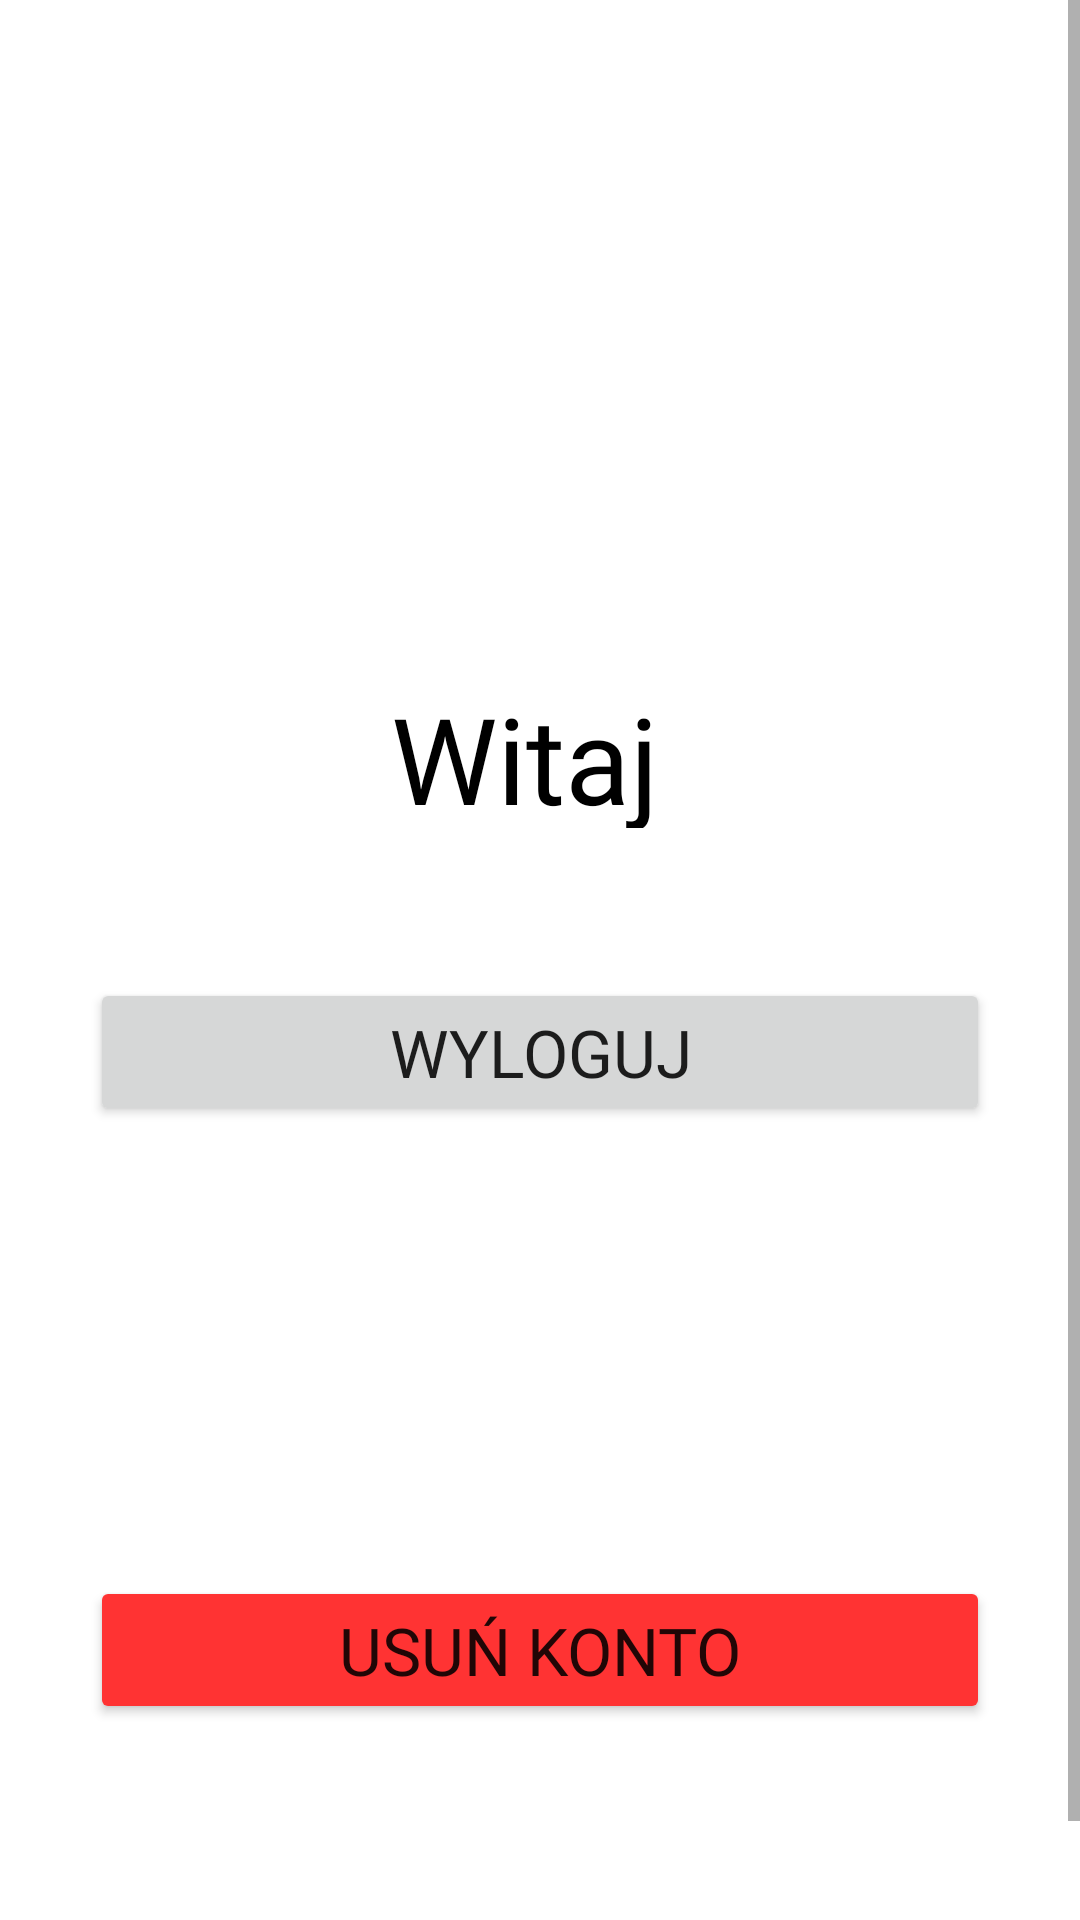

Layout XML and referenced resources for this Android screen:
<!-- AndroidManifest.xml: application theme AppTheme -->
<!-- res/layout/fragment_account.xml -->
<?xml version="1.0" encoding="utf-8"?>
<LinearLayout xmlns:android="http://schemas.android.com/apk/res/android"
    xmlns:tools="http://schemas.android.com/tools"
    android:layout_width="match_parent"
    android:layout_height="match_parent"
    xmlns:app="http://schemas.android.com/apk/res-auto"
    android:orientation="vertical"
    tools:context=".fragments.AccountFragment"
    android:id="@+id/fragment_profile"
    android:background="#ffffff"
    android:clickable="true">


    <ScrollView
        android:layout_width="match_parent"
        android:layout_height="wrap_content">
        <LinearLayout
            android:layout_width="match_parent"
            android:layout_height="wrap_content"
            android:orientation="vertical">

            <LinearLayout
                android:layout_width="match_parent"
                android:layout_height="wrap_content"
                android:orientation="vertical"
                android:layout_marginBottom="50dp">

                <androidx.constraintlayout.widget.ConstraintLayout
                    android:layout_width="match_parent"
                    android:layout_weight="1"
                    android:orientation="vertical"
                    android:layout_height="0dp">

                    <ImageView
                        android:id="@+id/imageView2"
                        android:layout_width="136dp"
                        android:layout_height="142dp"
                        android:layout_marginTop="60dp"
                        app:layout_constraintEnd_toEndOf="parent"
                        app:layout_constraintHorizontal_bias="0.498"
                        app:layout_constraintStart_toStartOf="parent"
                        app:layout_constraintTop_toTopOf="parent"
                        app:srcCompat="@drawable/ic_account_circle_black_24dp"
                        tools:ignore="VectorDrawableCompat" />

                    <TextView
                        android:id="@+id/user_name"
                        android:layout_width="wrap_content"
                        android:layout_height="50dp"
                        android:layout_marginStart="50dp"
                        android:layout_marginLeft="50dp"
                        android:layout_marginTop="24dp"
                        android:layout_marginEnd="50dp"
                        android:layout_marginRight="50dp"
                        android:text="Witaj "
                        android:fontFamily="@font/hanaleifill"
                        android:textColor="@color/design_default_color_on_secondary"
                        android:textSize="40sp"
                        app:layout_constraintEnd_toEndOf="parent"
                        app:layout_constraintStart_toStartOf="parent"
                        app:layout_constraintTop_toBottomOf="@+id/imageView2" />


                </androidx.constraintlayout.widget.ConstraintLayout>
            </LinearLayout>


            <LinearLayout
                android:layout_width="match_parent"
                android:layout_height="wrap_content"
                android:layout_marginBottom="100dp"
                android:gravity="center"
                android:orientation="vertical">

                <Button
                    android:id="@+id/logout"
                    android:layout_width="300dp"
                    android:layout_height="wrap_content"
                    android:text="Wyloguj"
                    android:fontFamily="@font/hanaleifill"
                    android:textSize="22sp" />

                <Button
                    android:id="@+id/deleteAcc"
                    android:layout_width="300dp"
                    android:layout_height="wrap_content"
                    android:backgroundTint="#FF3333"
                    android:text="Usuń konto"
                    android:layout_marginTop="150dp"
                    android:fontFamily="@font/hanaleifill"
                    android:textSize="22sp" />
            </LinearLayout>
        </LinearLayout>
    </ScrollView>

</LinearLayout>
<!-- resources referenced by this layout -->
<resources>
  <style name="AppTheme" parent="Theme.AppCompat.Light.DarkActionBar">
          
          <item name="colorPrimary">@color/colorPrimary</item>
          <item name="colorPrimaryDark">@color/colorPrimaryDark</item>
          <item name="colorAccent">@color/colorAccent</item>
          <item name="windowActionBar">false</item>
          <item name="windowNoTitle">true</item>
  
      </style>
  <color name="colorPrimary">#fd5305</color>
  <color name="colorPrimaryDark">#ff6e2c</color>
  <color name="colorAccent">#ff9463</color>
</resources>
